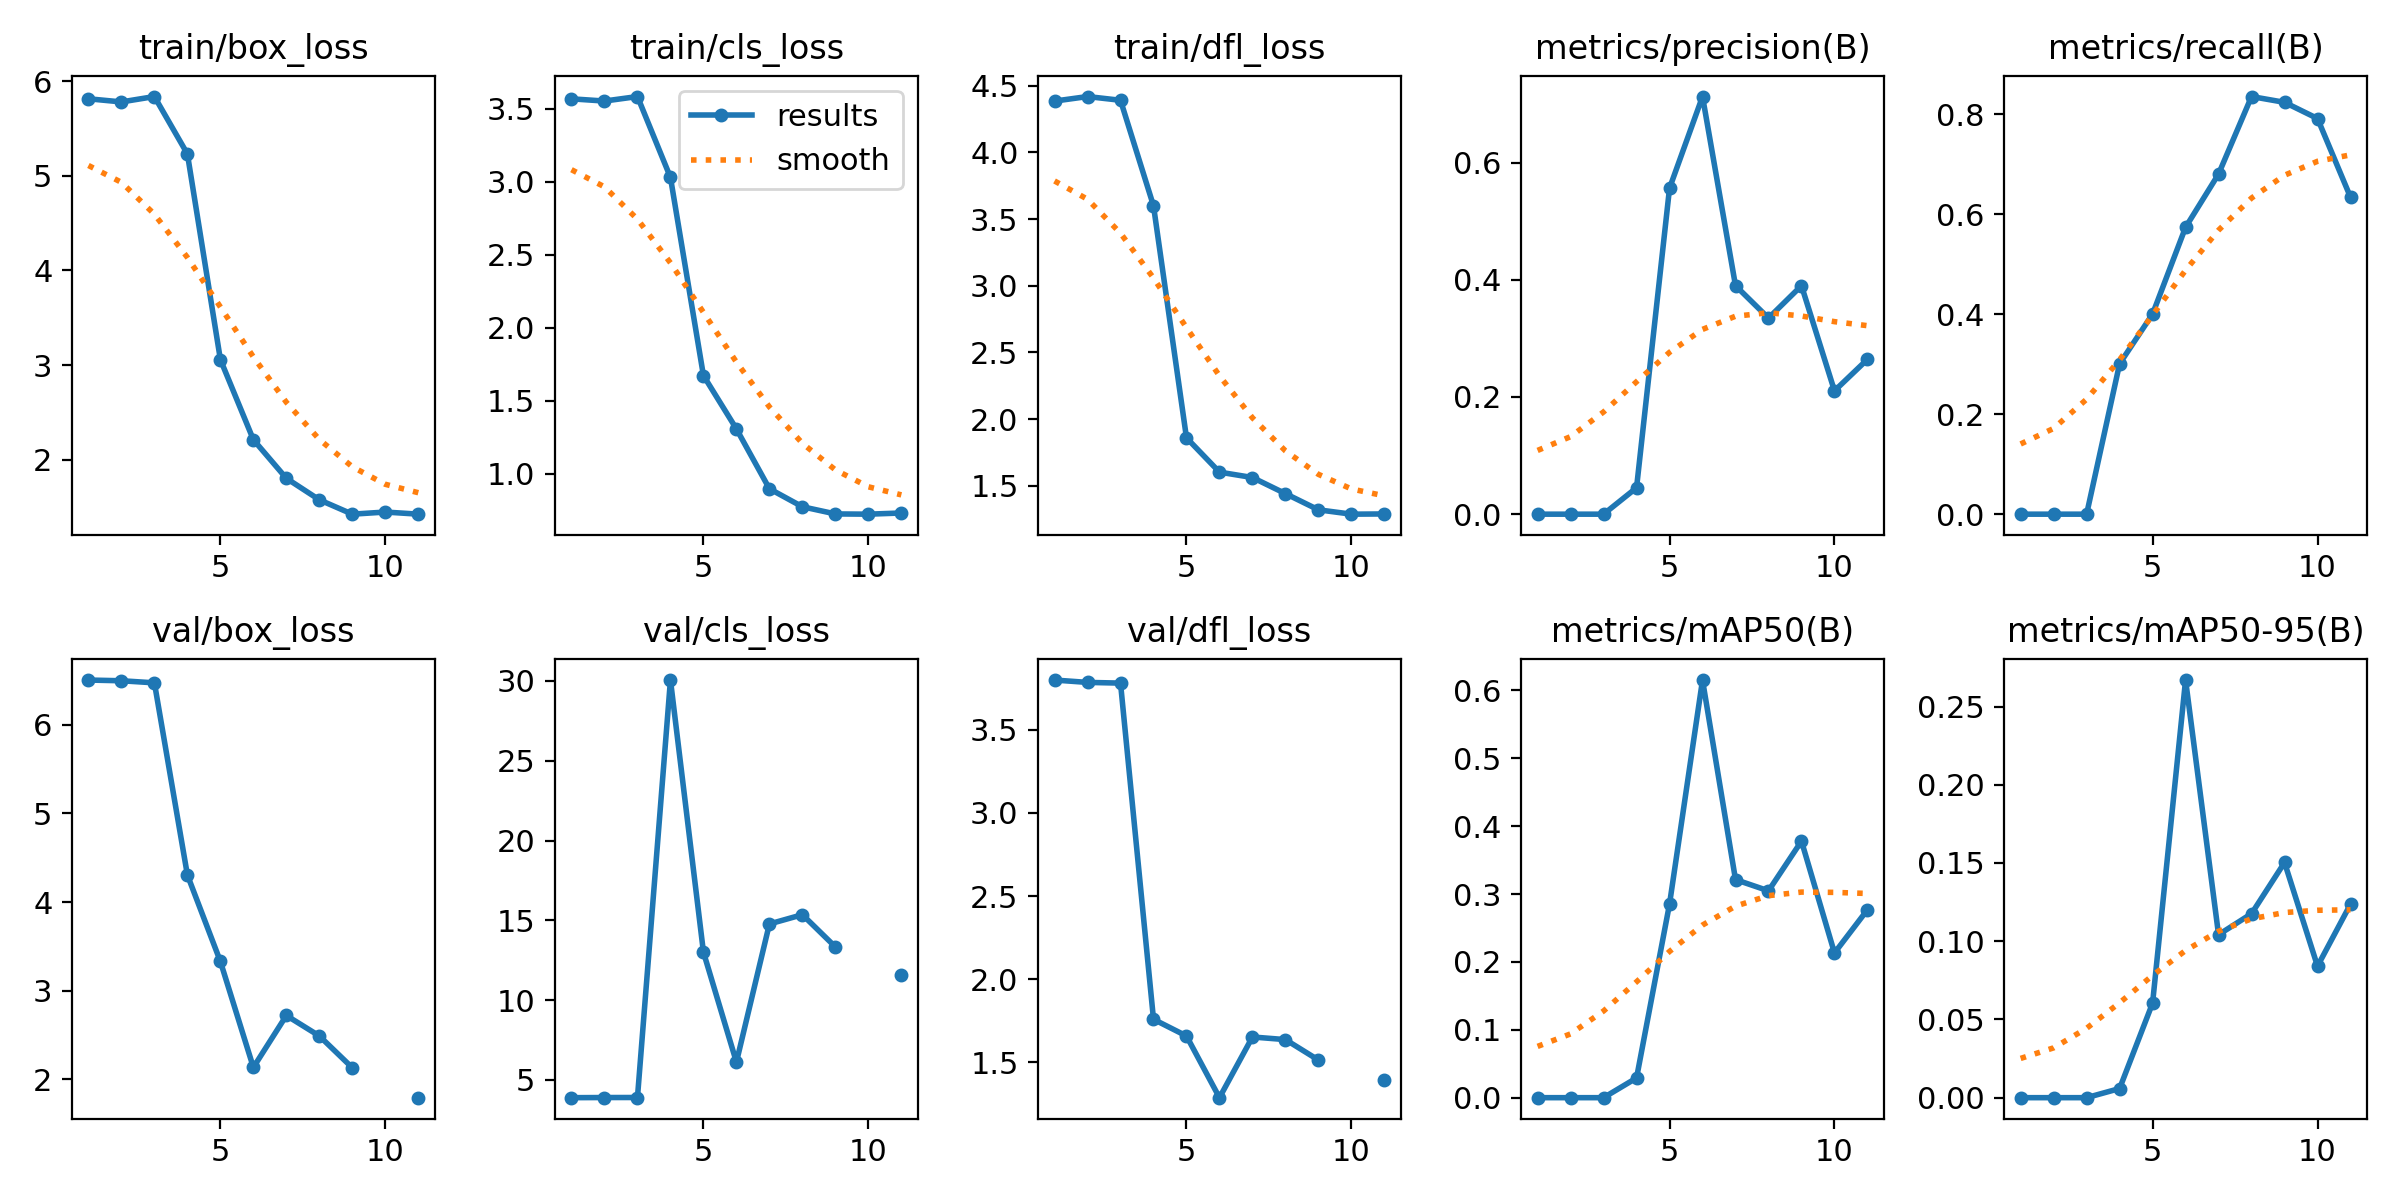

Data behind this chart, as committed beside it:
epoch, time, train/box_loss, train/cls_loss, train/dfl_loss, metrics/precision(B), metrics/recall(B), metrics/mAP50(B), metrics/mAP50-95(B), val/box_loss, val/cls_loss, val/dfl_loss, lr/pg0, lr/pg1, lr/pg2
1, 1.758, 5.815, 3.568, 4.384, 0, 0, 0, 0, 6.503, 3.887, 3.799, 4e-05, 4e-05, 4e-05
2, 2.857, 5.781, 3.553, 4.418, 0, 0, 0, 0, 6.495, 3.896, 3.785, 9.901e-05, 9.901e-05, 9.901e-05
3, 3.843, 5.838, 3.583, 4.39, 0, 0, 0, 0, 6.472, 3.898, 3.781, 0.0001568, 0.0001568, 0.0001568
4, 5.254, 5.232, 3.03, 3.599, 0.04506, 0.3009, 0.02902, 0.00584, 4.306, 30.06, 1.759, 0.0002135, 0.0002135, 0.0002135
5, 6.829, 3.059, 1.673, 1.86, 0.5563, 0.4005, 0.2853, 0.06044, 3.331, 13.01, 1.658, 0.0002689, 0.0002689, 0.0002689
6, 8.409, 2.212, 1.307, 1.603, 0.7126, 0.5741, 0.6153, 0.2669, 2.136, 6.115, 1.287, 0.0003232, 0.0003232, 0.0003232
7, 9.99, 1.804, 0.8975, 1.563, 0.3899, 0.6806, 0.3213, 0.1042, 2.722, 14.77, 1.652, 0.0003762, 0.0003762, 0.0003762
8, 12.82, 1.577, 0.7742, 1.442, 0.3346, 0.8357, 0.3047, 0.1176, 2.491, 15.35, 1.636, 0.0004281, 0.0004281, 0.0004281
9, 15.3, 1.425, 0.725, 1.321, 0.3899, 0.8241, 0.378, 0.1503, 2.132, 13.33, 1.514, 0.0004788, 0.0004788, 0.0004788
10, 17.46, 1.447, 0.7234, 1.288, 0.2105, 0.7917, 0.2132, 0.08404, nan, nan, nan, 0.0005283, 0.0005283, 0.0005283
11, 19.47, 1.425, 0.7315, 1.29, 0.2642, 0.6343, 0.2769, 0.1237, 1.795, 11.6, 1.394, 0.0005766, 0.0005766, 0.0005766
